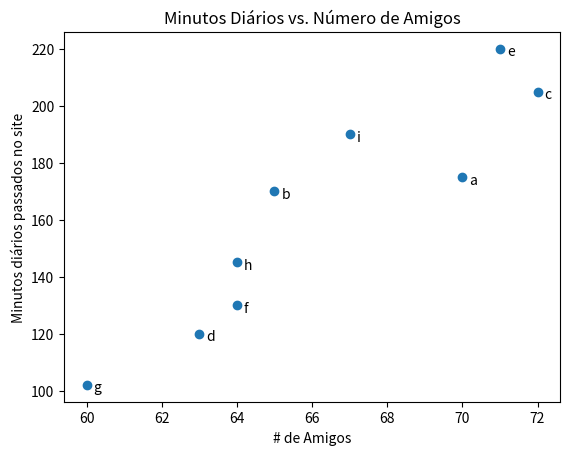

Generate this figure with matplotlib:
from matplotlib import pyplot as plt

friends = [70,65,72,63,71,64,60,64,67]
minutes = [175,170,205,120,220,130,102,145,190]
labels = ['a','b','c','d','e','f','g','h','i']

plt.scatter(friends, minutes)

for label, friend_count, minute_count in zip(labels, friends, minutes):
    plt.annotate(label, xy=(friend_count, minute_count), xytext=(5,-5), textcoords='offset points')

plt.title("Minutos Diários vs. Número de Amigos")
plt.xlabel("# de Amigos")
plt.ylabel("Minutos diários passados no site")
plt.show()
